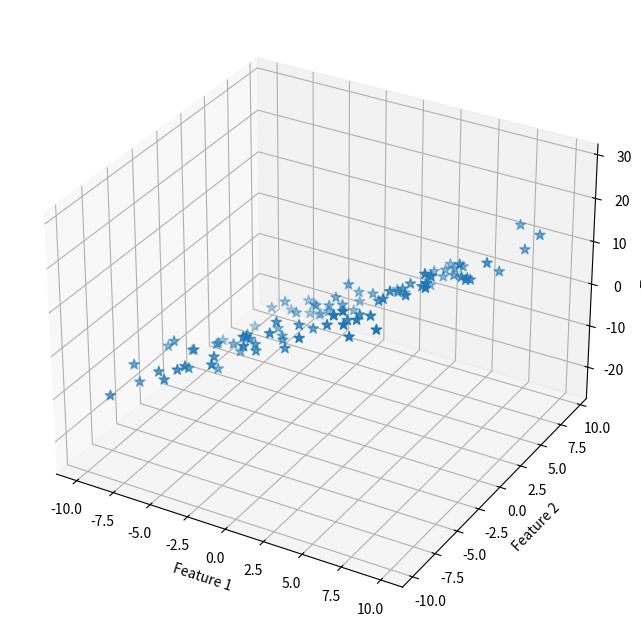

Source code (Python):
#!/usr/bin/python

import numpy as np
from matplotlib import pyplot as plt
from mpl_toolkits.mplot3d import Axes3D

def get_debug_function(debug_enabled):
    def d(debugValues, caller=None):
        debugHeader = "{0} {1} lol {2}".format
        debugElements = "Element {n} of type {t} (Shape: {v.shape}):\n{v}".format
        if debug_enabled:
            print( debugHeader("Debug message", caller if caller else "a", 30*"-") )
            print( "\n".join( [ debugElements(n=name, v=value, t=type(value)) for name, value in debugValues.iteritems() ] ) )
    return d
printDebug = get_debug_function(False)

def scatterPlot( xMatrix, y ):
    if ( xMatrix.shape[0] != y.shape[0] ):
        raise("Invalid dimensions of operand!")

    fig = plt.figure(figsize=(11, 8), dpi=160)
    ax = fig.add_subplot(111, projection='3d', label="Zufaellige Datenmatrix mit kuenstlich erzeugenten Y-Werten")
    ax.scatter(xMatrix[:, 1], xMatrix[:, 2], y, "b", s=60, marker="*")
    ax.set_xlabel('Feature 1')
    ax.set_ylabel('Feature 2')
    ax.set_zlabel('Target')
    plt.show()

def myPlot( xMatrix, y ):
    if ( xMatrix.shape[0] != y.shape[0] ):
        raise("Invalid dimensions of operand!")

    fig = plt.figure(figsize=(11, 8), dpi=160)
    ax = fig.add_subplot(111, projection='3d', label="Zufaellige Datenmatrix mit kuenstlich erzeugenten Y-Werten")
    ax.scatter(xMatrix[:, 1], xMatrix[:, 2], y, "b", s=60, marker="*")
    ax.set_xlabel('Feature 1')
    ax.set_ylabel('Feature 2')
    ax.set_zlabel('Target')
    plt.show()

### Aufgabe 1
dataSets = 100
features = 2
min_x = -10
max_x = 10
y_noise_intensity = 2
iterations = 1
alpha = 0.01
original_thetas = thetas = np.array( [1.1, 2.0, -.9] )
costs = {}

# Create x values
xMatrix = np.random.uniform(min_x, max_x, (dataSets, features))
# Join the x0 column
x0Column = np.ones(( dataSets, 1))
xMatrix = np.concatenate( (x0Column, xMatrix), axis=1)
printDebug( {"x matrix" : xMatrix}, "X values created" )


###  Aufgabe 2
def vector_linear_hypothesis(thetaVector):
    def costFunc(xFeatureVector):
        printDebug( {"Theta" : thetaVector, "Feature vector": xFeatureVector}, "In linear hypothesis" )
        return np.dot(xFeatureVector, thetaVector)
    return costFunc

h = vector_linear_hypothesis(thetas)
printDebug( {"Exakte Thetas" : original_thetas} )

###  Aufgabe 3
# Generate y values using the linear hypothesis function
y = np.array( [ h(featureVector) for featureVector in xMatrix ] )
printDebug( {"Y before noise" : y })
# Add some noise to it
y += np.random.randn(dataSets) * y_noise_intensity
printDebug( {"Y noisy" : y })

# Plot as a scatter plot
scatterPlot(xMatrix, y)

def cost_function(xMatrix, y):
    m = len(xMatrix)
    def squared_error_cost(thetaVector):
        loss = vector_linear_hypothesis(thetaVector)(xMatrix) - y
        printDebug( {"x matrix": xMatrix, "y values" : y, "loss" : loss}, "In cost function" )
        return 1. / ( 2. * m ) * ( loss ** 2 ).sum()
    return squared_error_cost

j = cost_function(xMatrix, y)

# Merke: theta.transpose() * xi == h_theta(x)
def compute_new_theta(xMatrix, y, thetas, alpha):
    m = len(xMatrix)
    leSum = xMatrix.transpose().dot( vector_linear_hypothesis(thetas)(xMatrix) - y )
    thetas_neu = thetas - alpha * (1. / m) * leSum
    printDebug( {"New theta" : thetas_neu}, "In compute new theta" )
    return thetas_neu

# Do 10.000 iterations
for i in range(iterations):
    thetas = compute_new_theta(xMatrix, y, thetas, alpha)
    costs[i] = cost_function(xMatrix, y)(thetas)

print("{0} I assume, that I have found something close to the original theta.{0}\n \
        I guess it must have been around.. \n {1}".format( (30*"-"), np.vectorize("%.2f".__mod__)(thetas)))

print("(Original thetas were {}".format(original_thetas))

